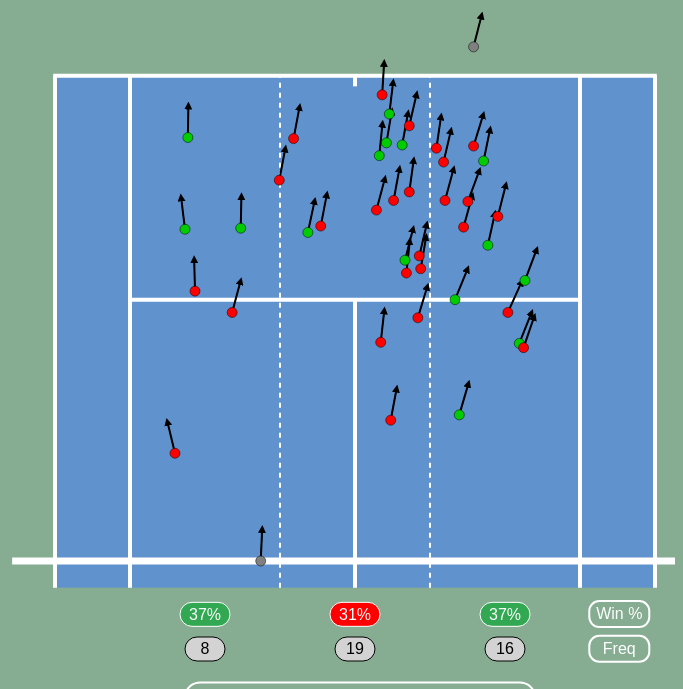
D3 v7 page, settled after 360 driven frames (6 s of simulated time); the page loaded 2 data file(s).


        d3.json("returns_place.json").then(function(returns_ucla) {
            d3.json("distribution.json").then(function(distribution) {

                const svg = d3.select("svg");
                const width = +svg.attr("width");
                const height = +svg.attr("height");

                const xScale = d3.scaleLinear()
                                 .domain([-350, 350])
                                 .range([0, width]);

                const yScale = d3.scaleLinear()
                                 .domain([-150, 600])
                                 .range([height, 0]);

                const xPositionMapping = {
                    'left': -105,
                    'mid': 0,
                    'right': 105
                };

                svg.append("rect")
                    .attr("x", xScale(-210))
                    .attr("y", yScale(455))
                    .attr("width", xScale(210) - xScale(-210))
                    .attr("height", yScale(-25) - yScale(455))
                    .attr("fill", "#6092ce");


                const courtLines = [
                    { x1: 210, y1: -25, x2: 210, y2: 455 },
                    { x1: -210, y1: -25, x2: -210, y2: 455 },
                    { x1: 157.5, y1: -25, x2: 157.5, y2: 455 },
                    { x1: -157.5, y1: -25, x2: -157.5, y2: 455 },
                    { x1: 240, y1: 0, x2: -240, y2: 0, width: 7 },
                    { x1: 0, y1: -25, x2: 0, y2: 245 },
                    { x1: 157.5, y1: 245, x2: -157.5, y2: 245 },
                    { x1: 211.25, y1: 455, x2: -211.25, y2: 455 },
                    { x1: 0, y1: 445, x2: 0, y2: 455 }
                ];

                svg.selectAll("line")
                    .data(courtLines)
                    .enter()
                    .append("line")
                    .attr("x1", function(d) { return xScale(d.x1); })
                    .attr("y1", function(d) { return yScale(d.y1); })
                    .attr("x2", function(d) { return xScale(d.x2); })
                    .attr("y2", function(d) { return yScale(d.y2); })
                    .attr("stroke", "white")
                    .attr("stroke-width", function(d) {
                        return d.width ? d.width : 4;
                });

                const dashedLines = [
                    { x: -52.5, y1: -25, y2: 455},
                    { x: 52.5, y1: -25, y2: 455}
                ];

                svg.selectAll(".dashed-line")
                   .data(dashedLines)
                   .enter()
                   .append("line")
                   .attr("x1", function(d) { return xScale(d.x); })
                   .attr("y1", function(d) { return yScale(d.y1); })
                   .attr("x2", function(d) { return xScale(d.x); })
                   .attr("y2", function(d) { return yScale(d.y2); })
                   .attr("class", "dashed-line");

                // Count + Win Pct. Boxes & Labels
                svg.selectAll(".proportion-rect")
                   .data(distribution)
                   .enter()
                   .append("rect")
                   .attr("class", "proportion-rect")
                   .attr("x", function(d) { return xScale(xPositionMapping[d.width]) - 25; })
                   .attr("y", yScale(-50) - 12)
                   .attr("width", 50)
                   .attr("height", 24)
                   .attr("rx", 12)
                   .attr("ry", 12)
                   .attr("fill", function(d) {
                       if (d.maxMin == "max") return "#32a852";
                       if (d.maxMin == "min") return "red";
                       return "#3395f6";
                   })
                   .attr("stroke", "white")
                   .attr("stroke-width", 1);

                svg.selectAll(".count-rect")
                   .data(distribution)
                   .enter()
                   .append("rect")
                   .attr("class", "count-rect")
                   .attr("x", function(d) { return xScale(xPositionMapping[d.width]) - 20; })
                   .attr("y", yScale(-82.5) - 12)
                   .attr("width", 40)
                   .attr("height", 24)
                   .attr("rx", 12)
                   .attr("ry", 12)
                   .attr("fill", "#d3d3d3")
                   .attr("stroke", "black")
                   .attr("stroke-width", 1);

                svg.selectAll(".proportion-label")
                   .data(distribution)
                   .enter()
                   .append("text")
                   .attr("class", "proportion-label")
                   .attr("x", function(d) { return xScale(xPositionMapping[d.width]); })
                   .attr("y", yScale(-55))
                   .attr("text-anchor", "middle")
                   .attr("fill", "white")
                   .text(function(d) { return d.win_percentage; });

                svg.selectAll(".count-label")
                   .data(distribution)
                   .enter()
                   .append("text")
                   .attr("class", "count-label")
                   .attr("x", function(d) { return xScale(xPositionMapping[d.width]); })
                   .attr("y", yScale(-87.5))
                   .attr("text-anchor", "middle")
                   .attr("fill", "black")
                   .text(function(d) { return d.freq; });

                const winFreqLabels = [
                    { label: "Win %", x: 185, y: -50 },
                    { label: "Freq", x: 185, y: -82.5 }
                ];

                winFreqLabels.forEach(function(d) {
                    svg.append("rect")
                        .attr("x", xScale(d.x) - 30)
                        .attr("y", yScale(d.y) - 13.25)
                        .attr("width", 60)
                        .attr("height", 26)
                        .attr("rx", 10)
                        .attr("ry", 10)
                        .attr("fill", "none")
                        .attr("stroke", "white")
                        .attr("stroke-width", 2);

                    svg.append("text")
                        .attr("class", "label")
                        .attr("x", xScale(d.x))
                        .attr("y", yScale(d.y) + 5)
                        .attr("text-anchor", "middle")
                        .attr("fill", "white")
                        .style("font-weight", "normal")
                        .text(d.label);
                });

                const fixedLength = 30;  // Length of arrows

                // Trajectory lines
                svg.selectAll(".trajectory-line-outline")
                    .data(returns_ucla)
                    .enter()
                    .append("line")
                    .attr("class", "trajectory-line-outline")
                    .attr("x1", function(d) { return xScale(d.shotLocationX); })
                    .attr("y1", function(d) { return yScale(d.shotLocationY); })
                    .attr("x2", function(d) {
                        const dx = d.shotLocationX - d.shotContactX;
                        const dy = d.shotLocationY - d.shotContactY;
                        const length = Math.sqrt(dx * dx + dy * dy);
                        const unitX = dx / length;
                        return xScale(d.shotLocationX + fixedLength * unitX);
                    })
                    .attr("y2", function(d) {
                        const dx = d.shotLocationX - d.shotContactX;
                        const dy = d.shotLocationY - d.shotContactY;
                        const length = Math.sqrt(dx * dx + dy * dy);
                        const unitY = dy / length;
                        return yScale(d.shotLocationY + fixedLength * unitY);
                    })
                    .attr("stroke", "black")

                svg.selectAll(".trajectory-line")
                    .data(returns_ucla)
                    .enter()
                    .append("line")
                    .attr("class", "trajectory-line")
                    .attr("x1", function(d) { return xScale(d.shotLocationX); })
                    .attr("y1", function(d) { return yScale(d.shotLocationY); })
                    .attr("x2", function(d) {
                        const dx = d.shotLocationX - d.shotContactX;
                        const dy = d.shotLocationY - d.shotContactY;
                        const length = Math.sqrt(dx * dx + dy * dy);
                        const unitX = dx / length;
                        return xScale(d.shotLocationX + fixedLength * unitX);
                    })
                    .attr("y2", function(d) {
                        const dx = d.shotLocationX - d.shotContactX;
                        const dy = d.shotLocationY - d.shotContactY;
                        const length = Math.sqrt(dx * dx + dy * dy);
                        const unitY = dy / length;
                        return yScale(d.shotLocationY + fixedLength * unitY);
                    })
                    .attr("stroke", "black")
                    .attr("stroke-width", 2)
                    .attr("marker-end", "url(#arrowhead)");

                svg.append("defs")
                    .append("marker")
                    .attr("id", "arrowhead-outline")
                    .attr("viewBox", "0 0 10 10")
                    .attr("refX", 5)
                    .attr("refY", 5)
                    .attr("markerWidth", 5)
                    .attr("markerHeight", 5)
                    .attr("orient", "auto")
                    .append("path")
                    .attr("d", "M 0 0 L 10 5 L 0 10 Z")
                    .attr("fill", "black");

                svg.append("defs")
                    .append("marker")
                    .attr("id", "arrowhead")
                    .attr("viewBox", "0 0 8 8")
                    .attr("refX", 4)
                    .attr("refY", 4)
                    .attr("markerWidth", 4)
                    .attr("markerHeight", 4)
                    .attr("orient", "auto")
                    .append("path")
                    .attr("d", "M 0 0 L 8 4 L 0 8 Z")
                    .attr("fill", "black");

                // Plotting shot placement
                svg.selectAll("circle")
                    .data(returns_ucla)
                    .enter()
                    .append("circle")
                    .attr("cx", function(d) { return xScale(d.shotLocationX); })
                    .attr("cy", function(d) { return yScale(d.shotLocationY); })
                    .attr("r", 5)
                    .attr("stroke", "black")
                    .attr("stroke-width", 0.5)
                    .attr("fill", function(d) {
                        if (d.isError && d.pointWonBy !== d.shotHitBy) {
                            return "grey";  // Grey if last shot was an error
                        } else if (d.pointWonBy === d.shotHitBy) {
                            return "#00cc00";  // Green for win
                        } else {
                            return "red";  // Red for loss
                        }
                    });

                // Legend
                const legendY = yScale(-135);
                const legendX = width / 2 - 280;
                const legendGroup = svg.append("g");

                legendGroup.append("rect")
                    .attr("x", legendX + 110)
                    .attr("y", legendY - 22.5)
                    .attr("width", 350)
                    .attr("height", 35)
                    .attr("rx", 15)
                    .attr("ry", 15)
                    .attr("fill", "none")
                    .attr("stroke", "white")
                    .attr("stroke-width", 2);

                legendGroup.append("circle")
                    .attr("cx", legendX + 145)
                    .attr("cy", legendY - 5)
                    .attr("r", 5)
                    .attr("fill", "#00cc00")
                    .attr("stroke", "black");

                // Text for Win
                legendGroup.append("text")
                    .attr("x", legendX + 155)
                    .attr("y", legendY)
                    .attr("text-anchor", "start")
                    .attr("fill", "white")
                    .style("font-family", "'DM Sans', sans-serif")
                    .text("- Win");

                legendGroup.append("circle")
                    .attr("cx", legendX + 250)
                    .attr("cy", legendY - 5)
                    .attr("r", 5)
                    .attr("fill", "red")
                    .attr("stroke", "black");

                // Text for Lost
                legendGroup.append("text")
                    .attr("x", legendX + 260)
                    .attr("y", legendY)
                    .attr("text-anchor", "start")
                    .attr("fill", "white")
                    .style("font-family", "'DM Sans', sans-serif")
                    .text("- Lost");

                // Circle for Forehand with grey (error)
                legendGroup.append("circle")
                    .attr("cx", legendX + 355)
                    .attr("cy", legendY - 5)
                    .attr("r", 5)
                    .attr("fill", "grey")
                    .attr("stroke", "black");

                // Text for Out/Net
                legendGroup.append("text")
                    .attr("x", legendX + 365)
                    .attr("y", legendY)
                    .attr("text-anchor", "start")
                    .attr("fill", "white")
                    .style("font-family", "'DM Sans', sans-serif")
                    .text("- Out/Net");

                svg.append("text")
                   .attr("class", "title")
                   .attr("x", width / 2)
                   .attr("y", yScale(-180))
                   .text(function() {
                        if (returns_ucla[0].isFiltered) {
                            return returns_ucla[0].side + " Return Placement - " + returns_ucla[0].shotHitBy;
                        } else {
                            return "Return Placement - " + returns_ucla[0].shotHitBy;
                        }
                    });
            }); 
        });     
    

### data: returns_place.json
[
 {
  "pointStartTime": 392086,
  "shotHitBy": "Spencer Johnson",
  "shotContactX": -47.0,
  "shotContactY": -488.0,
  "shotLocationX": 17.0,
  "shotLocationY": 380.0,
  "pointWonBy": "Spencer Johnson",
  "isWinner": null,
  "shotFhBh": "Backhand",
  "isError": false,
  "isErrorNet": null,
  "side": "Ad",
  "isFiltered": true,
  "width": "mid"
 },
 {
  "pointStartTime": 480915,
  "shotHitBy": "Spencer Johnson",
  "shotContactX": -88.0,
  "shotContactY": -474.0,
  "shotLocationX": 45.0,
  "shotLocationY": 286.0,
  "pointWonBy": "Oscar Pinto Sansano",
  "isWinner": null,
  "shotFhBh": "Forehand",
  "isError": false,
  "isErrorNet": null,
  "side": "Ad",
  "isFiltered": true,
  "width": "mid"
 },
 {
  "pointStartTime": 548474,
  "shotHitBy": "Spencer Johnson",
  "shotContactX": -168.0,
  "shotContactY": -496.0,
  "shotLocationX": -43.0,
  "shotLocationY": 396.0,
  "pointWonBy": "Oscar Pinto Sansano",
  "isWinner": null,
  "shotFhBh": "Forehand",
  "isError": false,
  "isErrorNet": null,
  "side": "Ad",
  "isFiltered": true,
  "width": "mid"
 },
 {
  "pointStartTime": 827718,
  "shotHitBy": "Spencer Johnson",
  "shotContactX": -85.0,
  "shotContactY": -559.0,
  "shotLocationX": -66.0,
  "shotLocationY": 0.0,
  "pointWonBy": "Oscar Pinto Sansano",
  "isWinner": null,
  "shotFhBh": "Backhand",
  "isError": true,
  "isErrorNet": 1.0,
  "side": "Ad",
  "isFiltered": true,
  "width": "left"
 },
 {
  "pointStartTime": 908979,
  "shotHitBy": "Spencer Johnson",
  "shotContactX": -5.0,
  "shotContactY": -572.0,
  "shotLocationX": -126.0,
  "shotLocationY": 101.0,
  "pointWonBy": "Oscar Pinto Sansano",
  "isWinner": null,
  "shotFhBh": "Backhand",
  "isError": false,
  "isErrorNet": null,
  "side": "Ad",
  "isFiltered": true,
  "width": "left"
 },
 {
  "pointStartTime": 991585,
  "shotHitBy": "Spencer Johnson",
  "shotContactX": -147.0,
  "shotContactY": -540.0,
  "shotLocationX": -24.0,
  "shotLocationY": 314.0,
  "pointWonBy": "Oscar Pinto Sansano",
  "isWinner": null,
  "shotFhBh": "Forehand",
  "isError": false,
  "isErrorNet": null,
  "side": "Ad",
  "isFiltered": true,
  "width": "mid"
 },
 {
  "pointStartTime": 1387550,
  "shotHitBy": "Spencer Johnson",
  "shotContactX": -181.0,
  "shotContactY": -548.0,
  "shotLocationX": -53.0,
  "shotLocationY": 357.0,
  "pointWonBy": "Oscar Pinto Sansano",
  "isWinner": null,
  "shotFhBh": "Forehand",
  "isError": false,
  "isErrorNet": null,
  "side": "Ad",
  "isFiltered": true,
  "width": "left"
 },
 {
  "pointStartTime": 1894460,
  "shotHitBy": "Spencer Johnson",
  "shotContactX": -159.0,
  "shotContactY": -524.0,
  "shotLocationX": 79.0,
  "shotLocationY": 337.0,
  "pointWonBy": "Oscar Pinto Sansano",
  "isWinner": null,
  "shotFhBh": "Forehand",
  "isError": false,
  "isErrorNet": null,
  "side": "Ad",
  "isFiltered": true,
  "width": "right"
 },
 "... 35 more items"
]

### data: distribution.json
[
 {
  "width": "left",
  "freq": 8,
  "win_percentage": "37%",
  "maxMin": "max"
 },
 {
  "width": "mid",
  "freq": 19,
  "win_percentage": "31%",
  "maxMin": "min"
 },
 {
  "width": "right",
  "freq": 16,
  "win_percentage": "37%",
  "maxMin": "max"
 }
]